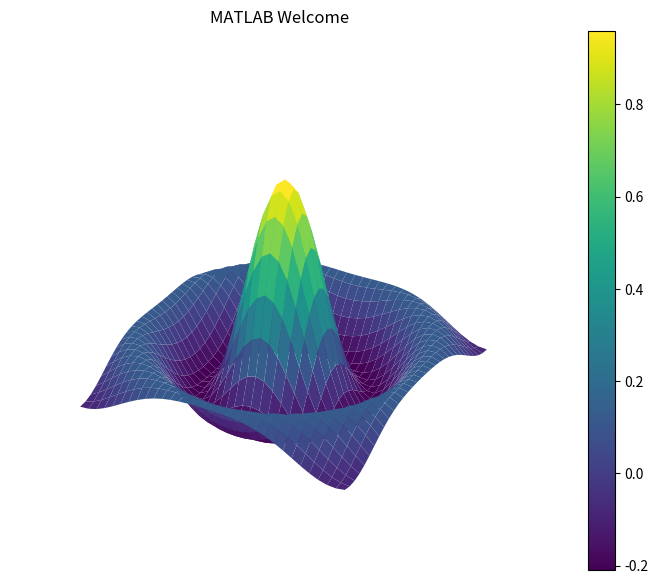

Write the Python code that produced this figure. (Note: this script raises an exception after producing the figure.)
import numpy as np
import matplotlib.pyplot as plt
from mpl_toolkits.mplot3d import Axes3D

# 定义网格
x = np.arange(-8, 8, 0.5)
y = np.arange(-8, 8, 0.5)
X, Y = np.meshgrid(x, y)

# 定义函数 z = sin(r)/r
r = np.sqrt(X**2 + Y**2) + np.finfo(float).eps  # 添加一个小常数以避免除以零
Z = np.sin(r) / r

# 创建图形
fig = plt.figure(figsize=(10, 7))
ax = fig.add_subplot(111, projection='3d')
surf = ax.plot_surface(X, Y, Z, edgecolor='none', cmap='viridis')

# 隐藏坐标轴
ax.axis('off')

# 添加光照效果
ax.view_init(elev=30, azim=210)  # 设置视角
plt.colorbar(surf)  # 添加色条

# 添加标题
ax.set_title('MATLAB Welcome')

# 保存图形
plt.savefig('/mnt/d/GitHubRepo/LANEING/Cleanser/Activities/Machine_Learning/Outcome/matlab_icon_surface_plot.png', bbox_inches='tight')
plt.close()
